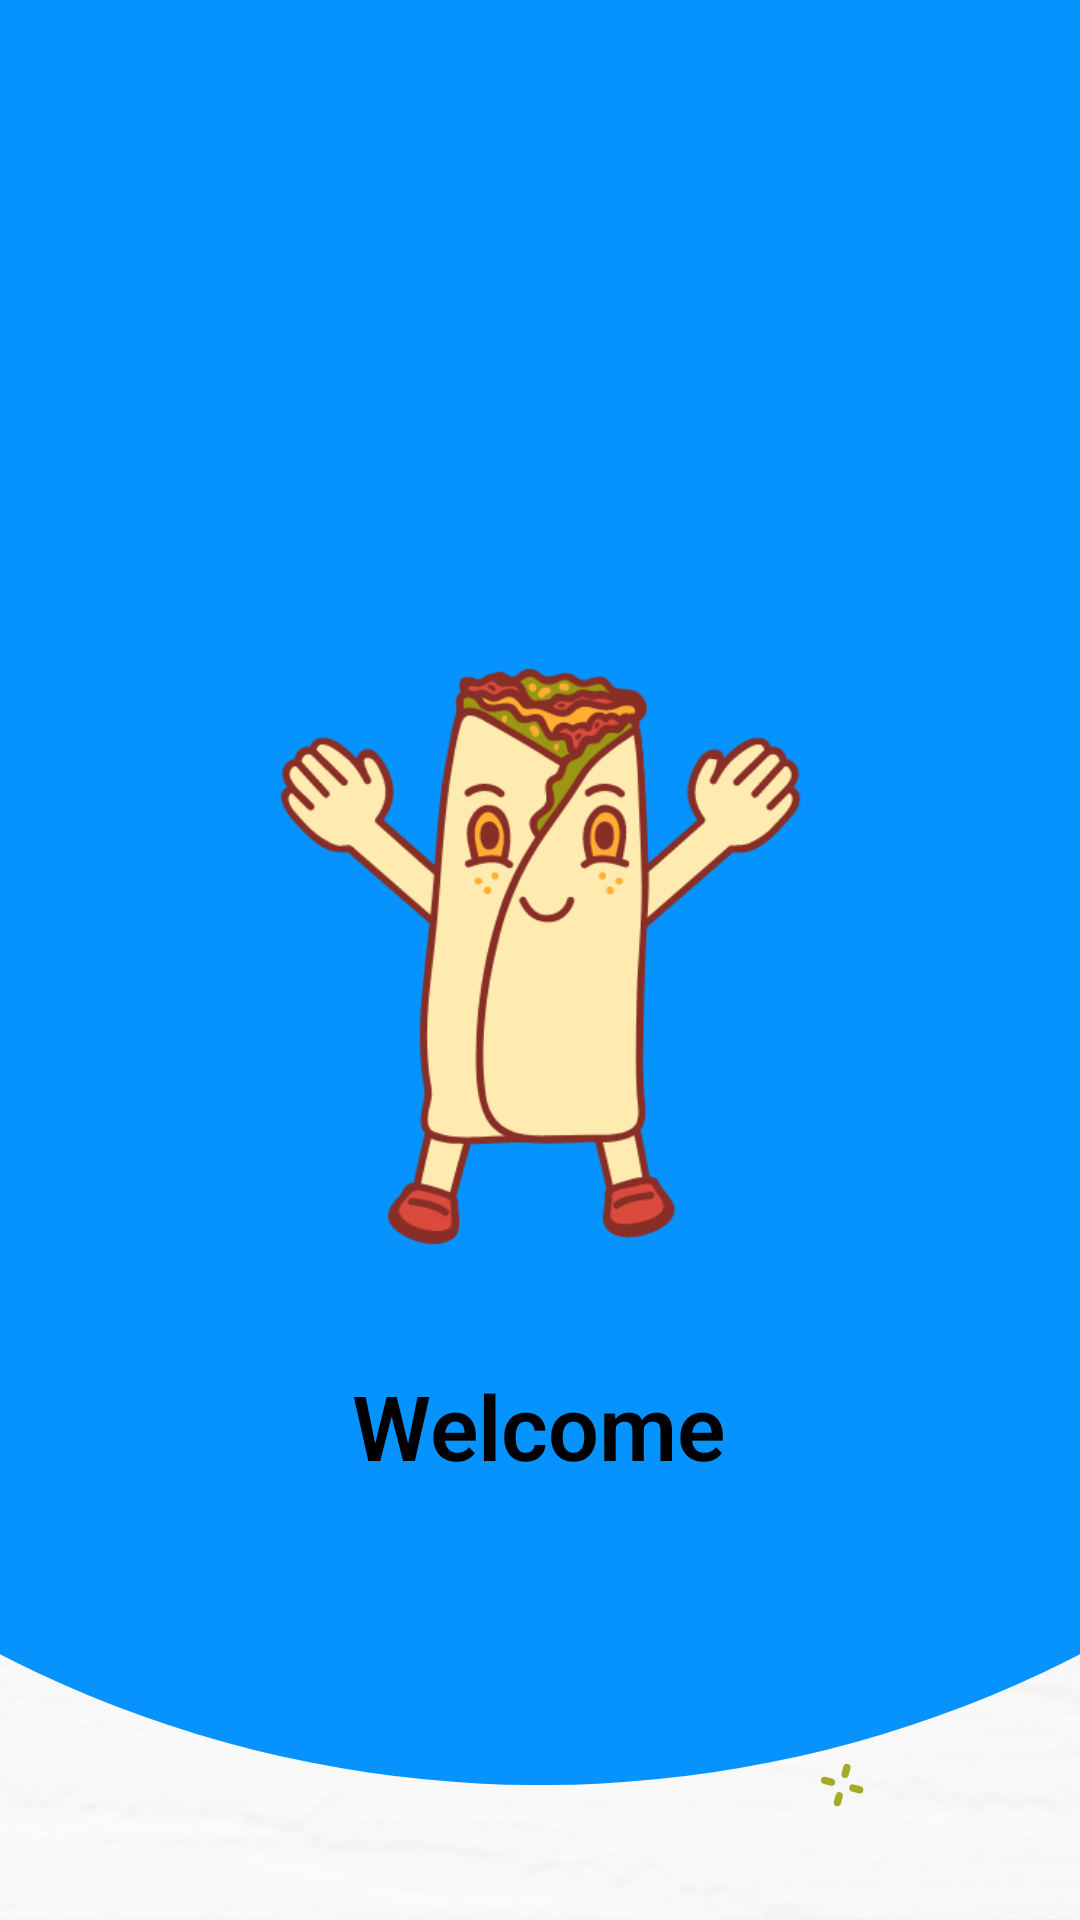

This screen was rendered from an Android layout file. Write that file and the resources it references.
<!-- AndroidManifest.xml: application theme Theme.FOODWRAP -->
<!-- res/layout/activity_main.xml -->
<?xml version="1.0" encoding="utf-8"?>
<androidx.constraintlayout.widget.ConstraintLayout xmlns:android="http://schemas.android.com/apk/res/android"
    xmlns:app="http://schemas.android.com/apk/res-auto"
    xmlns:tools="http://schemas.android.com/tools"
    android:layout_width="match_parent"
    android:layout_height="match_parent"
    android:background="@drawable/splashback"
    tools:context=".SplashActivity">

    <ImageView
        android:id="@+id/imageView"
        android:layout_width="242dp"
        android:layout_height="276dp"
        android:src="@drawable/logo"
        app:layout_constraintBottom_toBottomOf="parent"
        app:layout_constraintEnd_toEndOf="parent"
        app:layout_constraintHorizontal_bias="0.497"
        app:layout_constraintStart_toStartOf="parent"
        app:layout_constraintTop_toTopOf="parent"
        app:layout_constraintVertical_bias="0.498" />

    <TextView
        android:textColor="@color/black"
        android:id="@+id/textView"
        android:layout_width="wrap_content"
        android:layout_height="wrap_content"
        android:textStyle="bold"
        android:fontFamily="sans-serif-light"
        android:text="Welcome"
        android:textSize="30sp"
        app:layout_constraintBottom_toBottomOf="parent"
        app:layout_constraintEnd_toEndOf="parent"
        app:layout_constraintHorizontal_bias="0.498"
        app:layout_constraintStart_toStartOf="parent"
        app:layout_constraintTop_toTopOf="parent"
        app:layout_constraintVertical_bias="0.759" />
</androidx.constraintlayout.widget.ConstraintLayout>
<!-- resources referenced by this layout -->
<resources>
  <color name="black">#FF000000</color>
  <!-- drawable logo: png bitmap (drawable, 40012 bytes) -->
  <!-- drawable splashback: png bitmap (drawable, 57205 bytes) -->
  <style name="Theme.FOODWRAP" parent="Theme.MaterialComponents.DayNight.DarkActionBar">
          
          <item name="colorPrimary">@color/purple_500</item>
          <item name="colorPrimaryVariant">@color/purple_700</item>
          <item name="colorOnPrimary">@color/white</item>
          
          <item name="colorSecondary">@color/teal_200</item>
          <item name="colorSecondaryVariant">@color/teal_700</item>
          <item name="colorOnSecondary">@color/black</item>
          
          <item name="android:statusBarColor" tools:targetApi="l">?attr/colorPrimaryVariant</item>
          
      </style>
  <color name="purple_500">#FF6200EE</color>
  <color name="purple_700">#FF3700B3</color>
  <color name="white">#FFFFFFFF</color>
  <color name="teal_200">#FF03DAC5</color>
  <color name="teal_700">#FF018786</color>
</resources>
